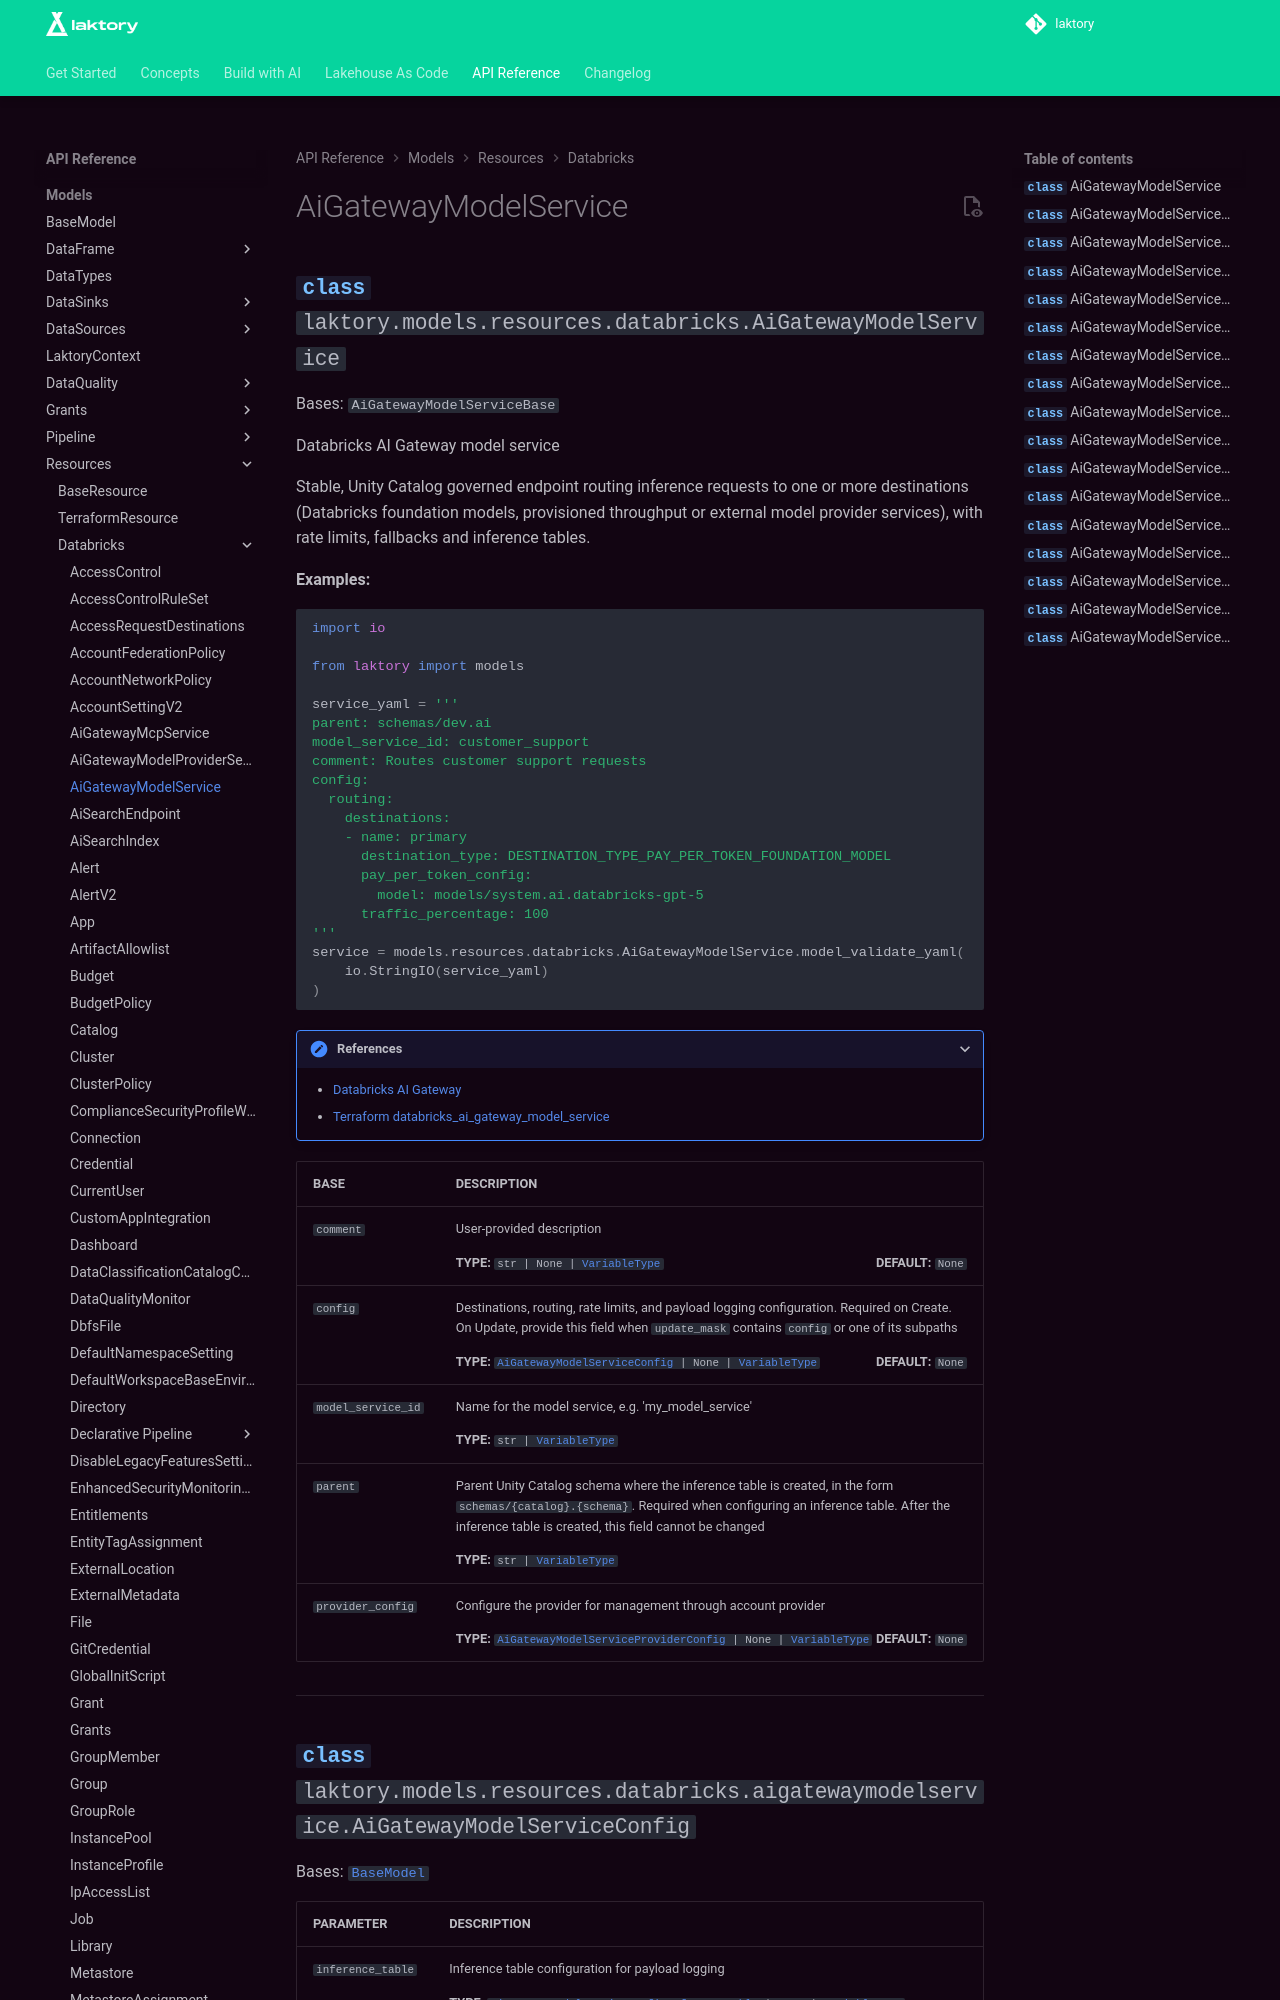

repository: okube-ai/laktory · page: api/models/resources/databricks/aigatewaymodelservice/index.html · generator: mkdocs

<!-- GENERATED FILE - DO NOT EDIT -->
::: laktory.models.resources.databricks.AiGatewayModelService

---

::: laktory.models.resources.databricks.aigatewaymodelservice.AiGatewayModelServiceConfig

---

::: laktory.models.resources.databricks.aigatewaymodelservice.AiGatewayModelServiceConfigInferenceTable

---
